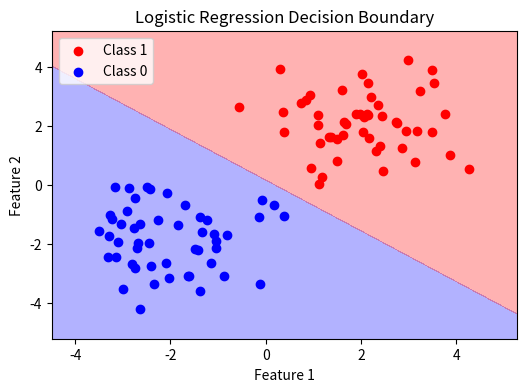

Write Python code to recreate this figure.
import numpy as np
import matplotlib.pyplot as plt

# 1. Simulate Data (2D binary classification)
np.random.seed(0)
X1 = np.random.randn(50, 2) + np.array([2, 2])
X2 = np.random.randn(50, 2) + np.array([-2, -2])
X = np.vstack((X1, X2))
y = np.hstack((np.ones(50), np.zeros(50)))

# 2. Add bias term (intercept)
X_b = np.c_[np.ones((X.shape[0], 1)), X]  # shape: (100, 3)

# 3. Sigmoid Function
def sigmoid(z):
    return 1 / (1 + np.exp(-z))

# 4. Loss Function (Binary Cross Entropy)
def loss(y, y_pred):
    return -np.mean(y * np.log(y_pred + 1e-10) + (1 - y) * np.log(1 - y_pred + 1e-10))

# 5. Gradient Descent
def train(X, y, lr=0.1, epochs=1000):
    weights = np.zeros(X.shape[1])
    for epoch in range(epochs):
        z = X @ weights
        y_pred = sigmoid(z)
        gradient = X.T @ (y_pred - y) / y.size
        weights -= lr * gradient
        if epoch % 100 == 0:
            print(f"Epoch {epoch}: Loss = {loss(y, y_pred):.4f}")
    return weights

# 6. Train the model
weights = train(X_b, y)

# 7. Predict
def predict(X, weights):
    return sigmoid(X @ weights) >= 0.5

y_pred = predict(X_b, weights)
accuracy = np.mean(y_pred == y)
print(f"\nFinal Accuracy: {accuracy * 100:.2f}%")

# 8. Plot Decision Boundary
x1_min, x1_max = X[:,0].min() - 1, X[:,0].max() + 1
x2_min, x2_max = X[:,1].min() - 1, X[:,1].max() + 1
xx1, xx2 = np.meshgrid(np.linspace(x1_min, x1_max, 100),
                       np.linspace(x2_min, x2_max, 100))
grid = np.c_[np.ones(xx1.ravel().shape), xx1.ravel(), xx2.ravel()]
probs = sigmoid(grid @ weights).reshape(xx1.shape)

plt.figure(figsize=(6,4))
plt.contourf(xx1, xx2, probs, levels=[0, 0.5, 1], alpha=0.3, colors=['blue', 'red'])
plt.scatter(X1[:, 0], X1[:, 1], color='red', label='Class 1')
plt.scatter(X2[:, 0], X2[:, 1], color='blue', label='Class 0')
plt.title("Logistic Regression Decision Boundary")
plt.xlabel("Feature 1")
plt.ylabel("Feature 2")
plt.legend()
plt.show()

